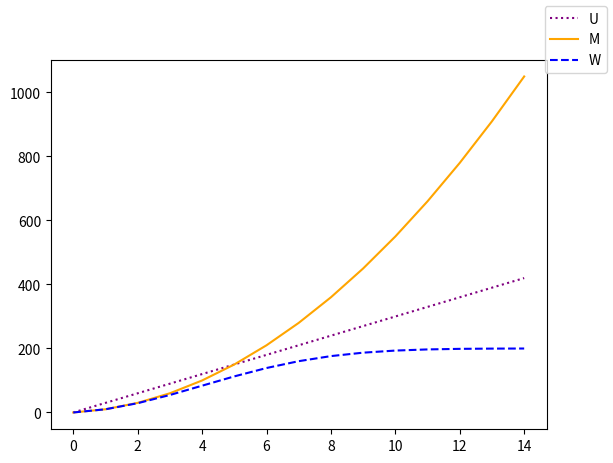

Write the Python code that produced this figure.
import numpy as np
import matplotlib.pyplot as plt

delta_t = 1
t = np.arange(0, 15, delta_t)

U = np.empty(len(t))
U[0] = 0
M = np.empty(len(t))
M[0] = 0
W = np.empty(len(t))
W[0] = 0

for i in range(1, len(t)):
    U_prime = 30
    M_prime = 10 * t[i]
    W_prime = 10 * t[i] * (1 - W[i-1]/200)

    U[i] = U[i-1] + U_prime * delta_t
    M[i] = M[i-1] + M_prime * delta_t
    W[i] = W[i-1] + W_prime * delta_t

fig, ax = plt.subplots()
ax.plot(t, U, color="purple", linestyle="dotted", label="U")
ax.plot(t, M, color="orange", linestyle="solid", label="M")
ax.plot(t, W, color="blue", linestyle="dashed", label="W")
fig.legend()
